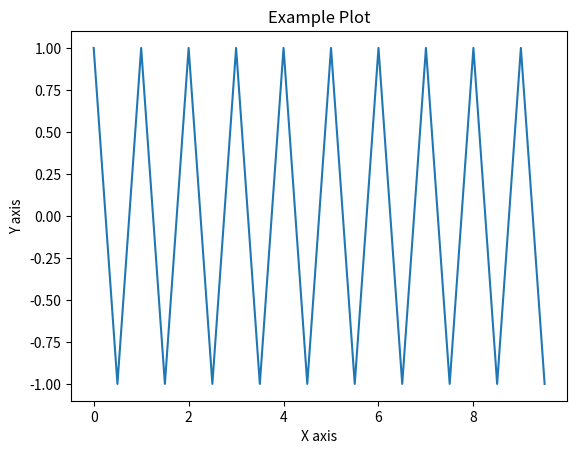

This figure's Python source:
import numpy as np
import matplotlib.pyplot as plt

# Generate some data
x = np.arange(0, 10, 0.5)
y = np.zeros_like(x)

# Set the values of y to create the /\/\/\/\ pattern
y[::2] = 1
y[1::2] = -1

# Plot the data
plt.plot(x, y)

# Add labels and title
plt.xlabel('X axis')
plt.ylabel('Y axis')
plt.title('Example Plot')

# Show the plot
plt.show()
